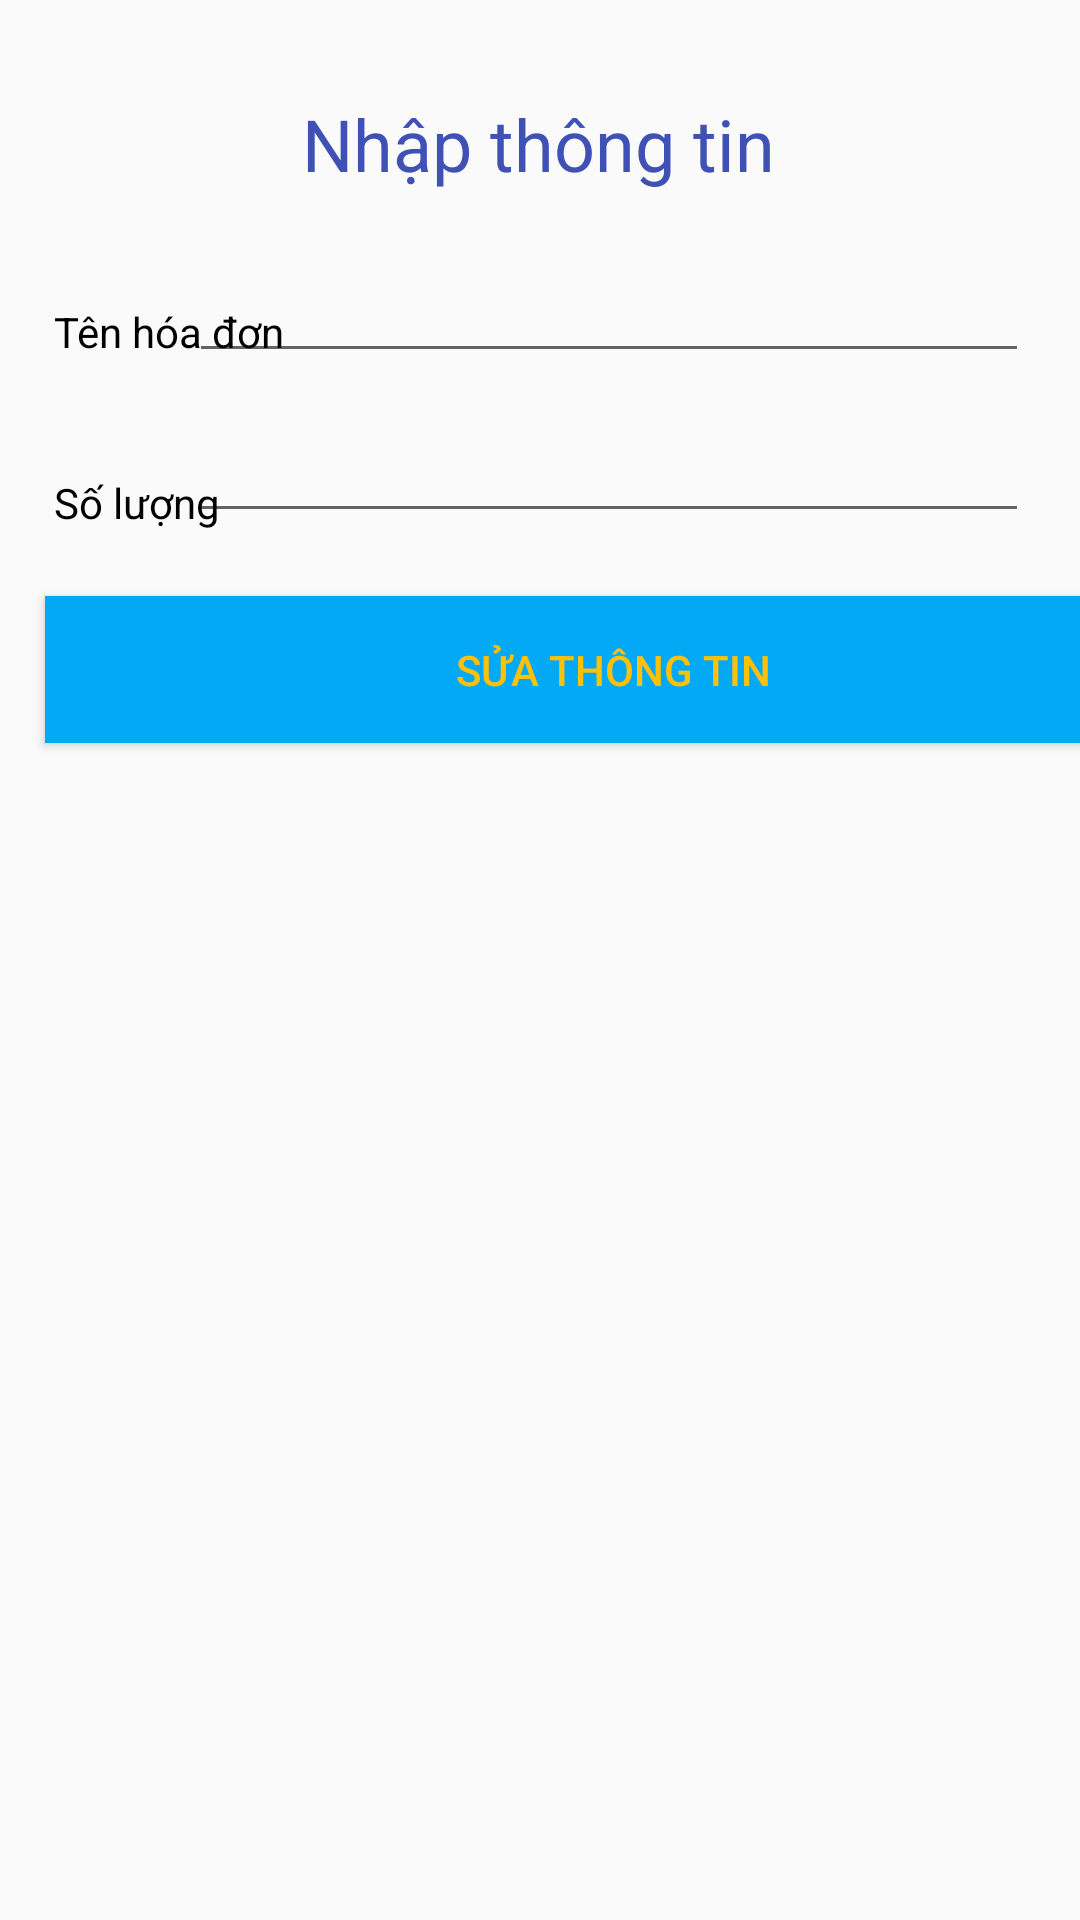

Android layout source for this screen:
<!-- AndroidManifest.xml: application theme AppTheme -->
<!-- res/layout/activity_fix_type.xml -->
<?xml version="1.0" encoding="utf-8"?>
<androidx.constraintlayout.widget.ConstraintLayout xmlns:android="http://schemas.android.com/apk/res/android"
    xmlns:app="http://schemas.android.com/apk/res-auto"
    xmlns:tools="http://schemas.android.com/tools"
    android:layout_width="match_parent"
    android:layout_height="match_parent"
    tools:context=".ui.FixTypeActivity">

    <EditText
        android:id="@+id/editTextTextPersonName9"
        android:layout_width="280dp"
        android:layout_height="wrap_content"
        android:layout_marginTop="19dp"
        android:layout_marginEnd="17dp"
        android:layout_marginRight="17dp"
        android:ems="10"
        android:inputType="textPersonName"
        app:layout_constraintEnd_toEndOf="parent"
        app:layout_constraintTop_toBottomOf="@+id/textView13" />

    <TextView
        android:id="@+id/textView13"
        android:layout_width="wrap_content"
        android:layout_height="wrap_content"
        android:text="Nhập thông tin"
        android:textColor="#3F51B5"
        android:textSize="24sp"
        app:layout_constraintBottom_toBottomOf="parent"
        app:layout_constraintEnd_toEndOf="parent"
        app:layout_constraintHorizontal_bias="0.498"
        app:layout_constraintStart_toStartOf="parent"
        app:layout_constraintTop_toTopOf="parent"
        app:layout_constraintVertical_bias="0.052" />

    <TextView
        android:id="@+id/textView14"
        android:layout_width="wrap_content"
        android:layout_height="wrap_content"
        android:layout_marginStart="18dp"
        android:layout_marginLeft="18dp"
        android:layout_marginTop="101dp"
        android:text="Tên hóa đơn"
        android:textColor="#000000"
        app:layout_constraintStart_toStartOf="parent"
        app:layout_constraintTop_toTopOf="parent" />

    <TextView
        android:id="@+id/textView15"
        android:layout_width="wrap_content"
        android:layout_height="wrap_content"
        android:layout_marginStart="18dp"
        android:layout_marginLeft="18dp"
        android:layout_marginTop="38dp"
        android:text="Số lượng"
        android:textColor="#000000"
        app:layout_constraintStart_toStartOf="parent"
        app:layout_constraintTop_toBottomOf="@+id/textView14" />

    <EditText
        android:id="@+id/editTextTextPersonName5"
        android:layout_width="280dp"
        android:layout_height="wrap_content"
        android:layout_marginTop="12dp"
        android:layout_marginEnd="17dp"
        android:layout_marginRight="17dp"
        android:ems="10"
        android:inputType="textPersonName"
        app:layout_constraintEnd_toEndOf="parent"
        app:layout_constraintTop_toBottomOf="@+id/editTextTextPersonName9" />

    <Button
        android:id="@+id/button"
        android:layout_width="379dp"
        android:layout_height="49dp"
        android:layout_marginStart="15dp"
        android:layout_marginLeft="15dp"
        android:layout_marginTop="21dp"
        android:background="#03A9F4"
        android:text="Sửa thông tin"
        android:textColor="#FFC107"
        app:layout_constraintStart_toStartOf="parent"
        app:layout_constraintTop_toBottomOf="@+id/editTextTextPersonName5" />
</androidx.constraintlayout.widget.ConstraintLayout>
<!-- resources referenced by this layout -->
<resources>
  <style name="AppTheme" parent="Theme.AppCompat.Light.DarkActionBar">
          
          <item name="colorPrimary">@color/colorPrimary</item>
          <item name="colorPrimaryDark">@color/colorPrimaryDark</item>
          <item name="colorAccent">@color/colorAccent</item>
      </style>
  <!-- not gathered from this repository: default colours our renderer supplied (Android Studio template values) -->
  <color name="colorPrimary">#FF6200EE</color>
  <color name="colorPrimaryDark">#FF3700B3</color>
  <color name="colorAccent">#FF03DAC5</color>
</resources>
